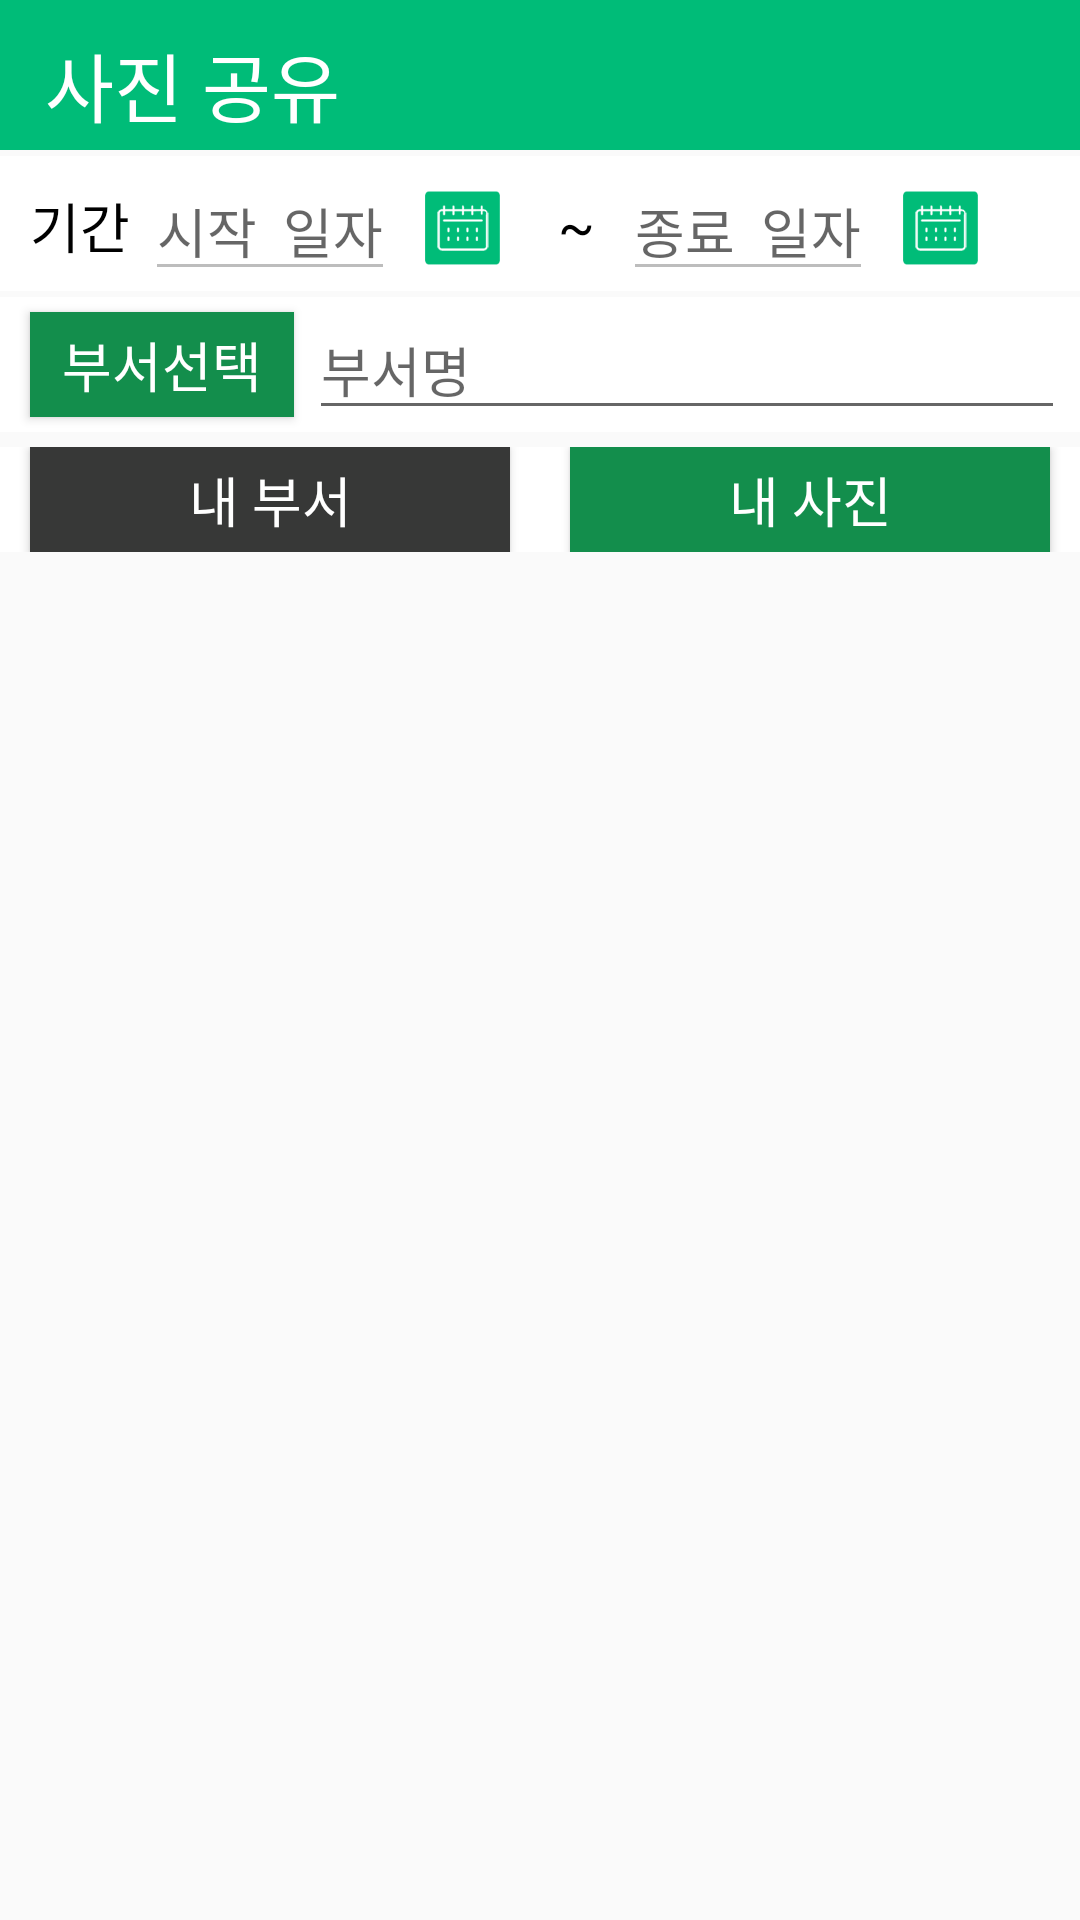

Reconstruct the res/layout file that produces this screen, plus the resources it refers to.
<!-- AndroidManifest.xml: application theme AppTheme -->
<!-- res/layout/activity_share.xml -->
<?xml version="1.0" encoding="utf-8"?>
<android.support.constraint.ConstraintLayout xmlns:android="http://schemas.android.com/apk/res/android"
    xmlns:app="http://schemas.android.com/apk/res-auto"
    xmlns:tools="http://schemas.android.com/tools"
    android:layout_width="match_parent"
    android:layout_height="match_parent"
    tools:context=".ShareActivity">

    <LinearLayout
        android:id="@+id/top_content"
        android:layout_width="match_parent"
        android:layout_height="50dp"
        android:layout_marginBottom="5dp"
        android:background="#00bc78"
        android:orientation="horizontal"
        app:layout_constraintTop_toTopOf="parent">
        <TextView
            android:id="@+id/send_title"
            android:layout_width="wrap_content"
            android:layout_height="wrap_content"
            android:layout_marginLeft="15dp"
            android:layout_marginTop="10dp"
            android:gravity="center_horizontal"
            android:text="사진 공유"
            android:textSize="25dp"
            android:textColor="#ffffff" />
    </LinearLayout>

    <LinearLayout
        android:id="@+id/date_content"
        android:layout_width="match_parent"
        android:layout_height="45dp"
        android:layout_marginBottom="5dp"
        android:layout_marginTop="2dp"
        android:background="#ffff"
        android:orientation="horizontal"
        app:layout_constraintTop_toBottomOf="@+id/top_content">

        <TextView
            android:id="@+id/emptyText"
            android:layout_width="wrap_content"
            android:layout_height="wrap_content"
            android:layout_marginTop="1dp"
            android:layout_marginBottom="7dp"
            android:layout_marginLeft="10dp"
            android:textColor="#000000"
            android:textSize="18dp"
            android:text="기간" />

        <EditText
            android:id="@+id/txtStDt"
            android:layout_width="wrap_content"
            android:layout_height="wrap_content"
            android:layout_marginLeft="5dp"
            android:layout_marginRight="5dp"
            android:layout_marginTop="2dp"
            android:layout_marginBottom="0dp"
            android:textColor="#000000"
            android:textSize="18dp"
            android:hint="시작  일자"
            android:inputType="text"
            android:enabled = "false"
            app:layout_constraintLeft_toRightOf="@+id/emptyText"/>
        <ImageView
            android:id="@+id/btnCal1"
            android:layout_width="25dp"
            android:layout_height="wrap_content"
            android:layout_marginLeft="5dp"
            android:layout_marginRight="5dp"
            android:layout_marginTop="5dp"
            android:layout_marginBottom="2dp"
            android:textColor="#000000"
            android:hint="시작일자"
            android:src="@mipmap/btn_cal"
            app:layout_constraintLeft_toRightOf="@+id/txtStDt"/>

        <TextView
            android:id="@+id/from_title"
            android:layout_width="wrap_content"
            android:layout_height="wrap_content"
            android:layout_marginTop="0dp"
            android:layout_marginBottom="2dp"
            android:layout_marginLeft="10dp"
            android:textColor="#000000"
            android:textSize="18dp"
            android:text=" ~ "
            app:layout_constraintLeft_toRightOf="@+id/btnCal1"/>


        <EditText
            android:id="@+id/txtEtDt"
            android:layout_width="wrap_content"
            android:layout_height="wrap_content"
            android:layout_marginLeft="5dp"
            android:layout_marginRight="5dp"
            android:layout_marginTop="2dp"
            android:layout_marginBottom="0dp"
            android:textColor="#000000"
            android:textSize="18dp"
            android:hint="종료  일자"
            android:inputType="text"
            android:enabled = "false"
            app:layout_constraintLeft_toRightOf="@+id/from_title"/>

        <ImageView
            android:id="@+id/btnCal2"
            android:layout_width="25dp"
            android:layout_height="wrap_content"
            android:layout_marginLeft="5dp"
            android:layout_marginRight="5dp"
            android:layout_marginTop="5dp"
            android:layout_marginBottom="2dp"
            android:textColor="#000000"
            android:hint="시작일자"
            android:src="@mipmap/btn_cal"
            app:layout_constraintLeft_toRightOf="@+id/txtEtDt"/>
    </LinearLayout>

    <LinearLayout
        android:id="@+id/dept_content"
        android:layout_width="match_parent"
        android:layout_height="45dp"
        android:layout_marginBottom="5dp"
        android:layout_marginTop="2dp"
        android:background="#ffff"
        android:orientation="horizontal"
        app:layout_constraintTop_toBottomOf="@+id/date_content">

        <Button
            android:id="@+id/btnDept"
            android:layout_width="wrap_content"
            android:layout_height="35dp"
            android:layout_marginTop="0dp"
            android:layout_marginBottom="2dp"
            android:layout_marginLeft="10dp"
            android:background="#138e4c"
            android:textColor="#ffffff"
            android:textSize="18dp"
            android:text="부서선택" />
        <EditText
            android:id="@+id/txtDept"
            android:layout_width="match_parent"
            android:layout_height="wrap_content"
            android:layout_marginLeft="5dp"
            android:layout_marginRight="5dp"
            android:layout_marginTop="1dp"
            android:layout_marginBottom="0dp"
            android:textColor="#000000"
            android:hint="부서명"
            android:inputType="text"
            app:layout_constraintLeft_toRightOf="@+id/btnDept"/>
    </LinearLayout>

    <LinearLayout
        android:id="@+id/button_content"
        android:layout_width="fill_parent"
        android:layout_height="35dp"
        android:layout_marginBottom="5dp"
        android:layout_marginTop="5dp"
        android:background="#ffffff"
        android:orientation="horizontal"
        app:layout_constraintTop_toBottomOf="@+id/dept_content">

        <android.support.constraint.ConstraintLayout
            android:layout_width="match_parent"
            android:layout_height="wrap_content">
        <Button
            android:id="@+id/btnMyDept"
            android:layout_width="0dp"
            android:layout_height="wrap_content"
            android:layout_marginTop="0dp"
            android:layout_marginBottom="2dp"
            android:layout_marginLeft="10dp"
            android:layout_marginRight="10dp"
            android:background="#373837"
            android:textColor="#ffffff"
            app:layout_constraintHorizontal_chainStyle="packed"
            app:layout_constraintLeft_toLeftOf="parent"
            app:layout_constraintRight_toLeftOf="@+id/btnMyPhoto"
            android:textSize="18dp"
            android:text="내 부서" />
        <Button
            android:id="@+id/btnMyPhoto"
            android:layout_width="0dp"
            android:layout_height="wrap_content"
            android:layout_marginTop="0dp"
            android:layout_marginBottom="2dp"
            android:layout_marginLeft="10dp"
            android:layout_marginRight="10dp"
            android:background="#138e4c"
            android:textColor="#ffffff"
            app:layout_constraintRight_toRightOf="parent"

            android:textSize="18dp"
            android:text="내 사진"
            app:layout_constraintLeft_toRightOf="@+id/btnMyDept"
            />
        </android.support.constraint.ConstraintLayout>
    </LinearLayout>

    <ListView
        android:id="@+id/listShareImageView"
        app:layout_constraintTop_toBottomOf="@+id/button_content"
        android:layout_height="wrap_content"
        android:layout_width="match_parent">
    </ListView>

</android.support.constraint.ConstraintLayout>
<!-- resources referenced by this layout -->
<resources>
  <!-- mipmap btn_cal: png bitmap (mipmap-hdpi, 4011 bytes) -->
  <style name="AppTheme" parent="Theme.AppCompat.Light.DarkActionBar">
          
          <item name="windowNoTitle">true</item>
          <item name="colorPrimary">@color/colorPrimary</item>
          <item name="colorPrimaryDark">@color/colorPrimaryDark</item>
          <item name="colorAccent">@color/colorAccent</item>
      </style>
  <color name="colorPrimary">#008577</color>
  <color name="colorPrimaryDark">#00574B</color>
  <color name="colorAccent">#D81B60</color>
</resources>
